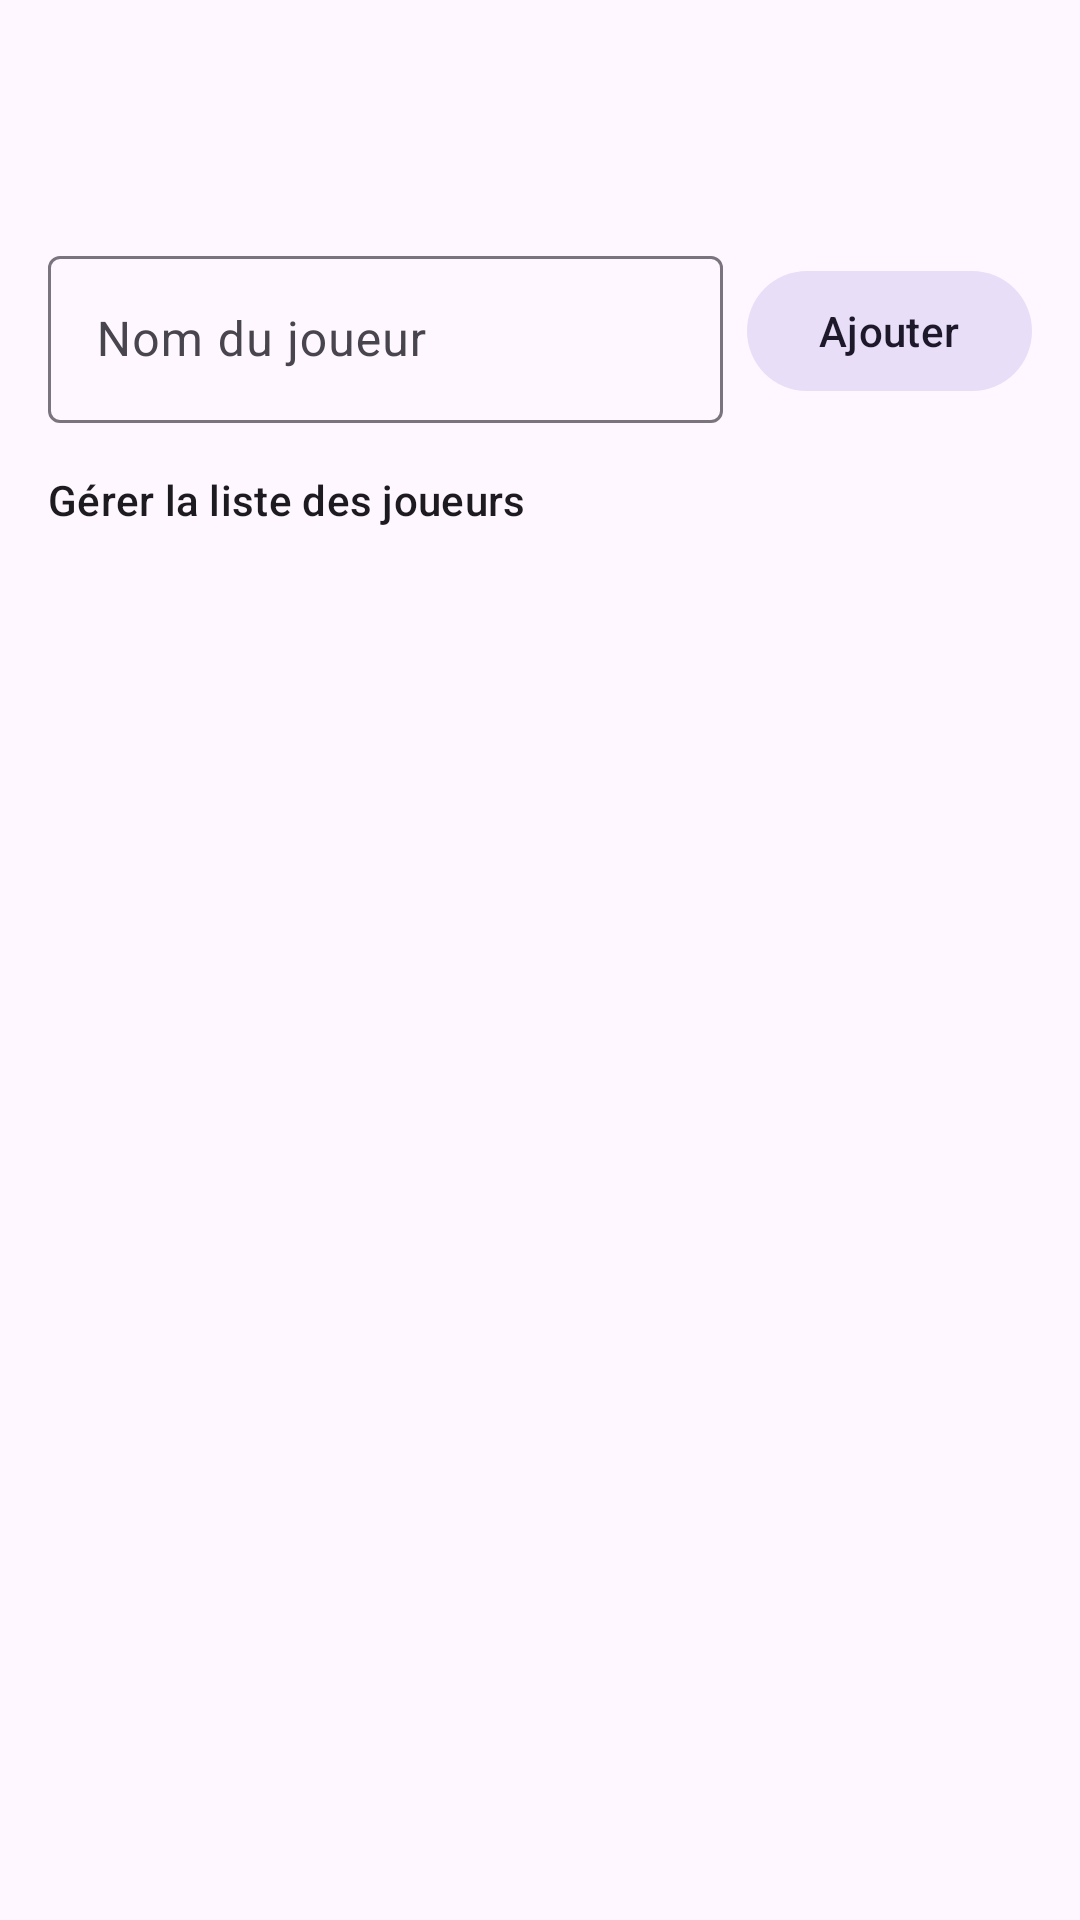

Produce the Android XML layout that renders to this screen, including the resource entries it uses.
<!-- AndroidManifest.xml: application theme Theme.ScoreTarot -->
<!-- res/layout/activity_manage_players.xml -->
<?xml version="1.0" encoding="utf-8"?>
<androidx.coordinatorlayout.widget.CoordinatorLayout xmlns:android="http://schemas.android.com/apk/res/android"
    xmlns:app="http://schemas.android.com/apk/res-auto"
    xmlns:tools="http://schemas.android.com/tools"
    android:layout_width="match_parent"
    android:layout_height="match_parent"
    tools:context=".ManagePlayersActivity">

    <com.google.android.material.appbar.AppBarLayout
        android:layout_width="match_parent"
        android:layout_height="wrap_content">

        <com.google.android.material.appbar.MaterialToolbar
            android:id="@+id/toolbar"
            android:layout_width="match_parent"
            android:layout_height="?attr/actionBarSize"
            android:title="@string/manage_players_title" />

    </com.google.android.material.appbar.AppBarLayout>

    <LinearLayout
        android:layout_width="match_parent"
        android:layout_height="match_parent"
        android:orientation="vertical"
        android:padding="16dp"
        app:layout_behavior="@string/appbar_scrolling_view_behavior">

        <LinearLayout
            android:layout_width="match_parent"
            android:layout_height="wrap_content"
            android:orientation="horizontal">

            <com.google.android.material.textfield.TextInputLayout
                android:layout_width="0dp"
                android:layout_height="wrap_content"
                android:layout_weight="1"
                android:hint="@string/players_name_hint">

                <com.google.android.material.textfield.TextInputEditText
                    android:id="@+id/input_manage_name"
                    android:layout_width="match_parent"
                    android:layout_height="wrap_content"
                    android:inputType="textPersonName" />
            </com.google.android.material.textfield.TextInputLayout>

            <com.google.android.material.button.MaterialButton
                android:id="@+id/button_manage_add"
                style="@style/Widget.Material3.Button.TonalButton"
                android:layout_width="wrap_content"
                android:layout_height="wrap_content"
                android:layout_gravity="center_vertical"
                android:layout_marginStart="8dp"
                android:text="@string/players_add" />
        </LinearLayout>

        <TextView
            android:layout_width="match_parent"
            android:layout_height="wrap_content"
            android:layout_marginTop="16dp"
            android:text="@string/manage_players_list_label"
            android:textAppearance="@style/TextAppearance.Material3.LabelLarge" />

        <ListView
            android:id="@+id/list_all_players"
            android:layout_width="match_parent"
            android:layout_height="0dp"
            android:layout_weight="1"
            android:layout_marginTop="8dp"
            android:divider="@null"
            android:dividerHeight="8dp" />

    </LinearLayout>

</androidx.coordinatorlayout.widget.CoordinatorLayout>
<!-- resources referenced by this layout -->
<resources>
  <string name="manage_players_list_label">Gérer la liste des joueurs</string>
  <string name="manage_players_title">Gestion des joueurs</string>
  <string name="players_add">Ajouter</string>
  <string name="players_name_hint">Nom du joueur</string>
  <style name="Theme.ScoreTarot" parent="Base.Theme.ScoreTarot" />
  <style name="Base.Theme.ScoreTarot" parent="Theme.Material3.DayNight.NoActionBar">
          
          
      </style>
</resources>
